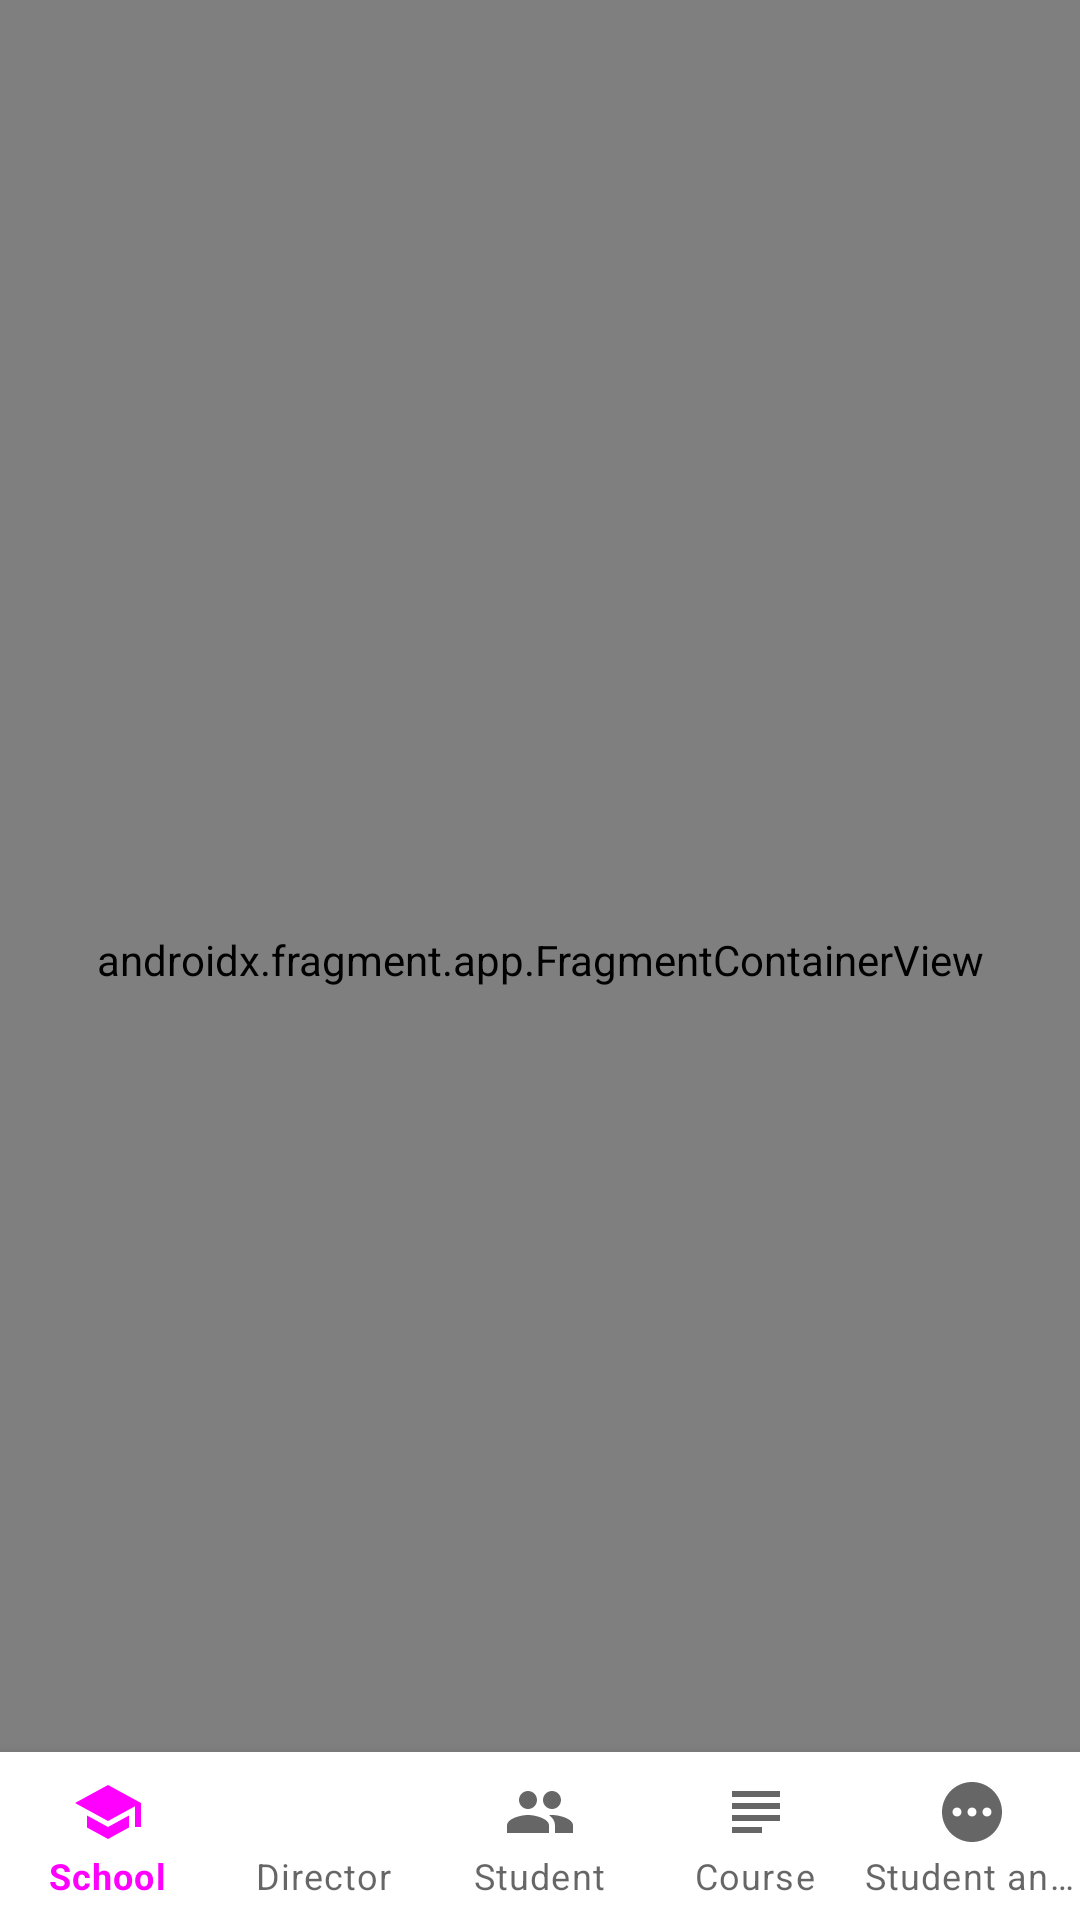

Write the Android layout XML for this screen, with the resource values it uses.
<!-- AndroidManifest.xml: application theme Theme.RoomMultipleTables -->
<!-- res/layout/activity_second.xml -->
<?xml version="1.0" encoding="utf-8"?>
<androidx.drawerlayout.widget.DrawerLayout
    android:id="@+id/drawer_layout"
    android:layout_width="match_parent"
    android:layout_height="match_parent"
    xmlns:android="http://schemas.android.com/apk/res/android"
    xmlns:app="http://schemas.android.com/apk/res-auto"
    xmlns:tools="http://schemas.android.com/tools">

    <androidx.constraintlayout.widget.ConstraintLayout
        android:layout_width="match_parent"
        android:layout_height="match_parent"
        tools:context=".SecondActivity">

        <androidx.fragment.app.FragmentContainerView
            android:id="@+id/nav_host_fragment"
            android:name="androidx.navigation.fragment.NavHostFragment"
            android:layout_width="match_parent"
            android:layout_height="match_parent"
            app:defaultNavHost="true"
            app:navGraph="@navigation/nav_graph"
            app:layout_constraintTop_toTopOf="parent"
            app:layout_constraintStart_toStartOf="parent"
            app:layout_constraintEnd_toEndOf="parent"/>

        <com.google.android.material.bottomnavigation.BottomNavigationView
            android:id="@+id/bottom_nav_view"
            android:layout_width="match_parent"
            android:layout_height="wrap_content"
            app:layout_constraintBottom_toBottomOf="parent"
            app:layout_constraintStart_toStartOf="parent"
            app:layout_constraintEnd_toEndOf="parent"
            app:menu="@menu/bottom_nav_menu"
            android:layout_gravity="bottom"
            app:labelVisibilityMode="labeled"/>
    </androidx.constraintlayout.widget.ConstraintLayout>

    <com.google.android.material.navigation.NavigationView
        android:id="@+id/nav_view"
        android:layout_width="wrap_content"
        android:layout_height="match_parent"
        android:layout_gravity="start"
        app:headerLayout="@layout/nav_drawer_header"
        app:menu="@menu/nav_drawer_menu"/>

</androidx.drawerlayout.widget.DrawerLayout>
<!-- res/layout/nav_drawer_header.xml (included above) -->
<?xml version="1.0" encoding="utf-8"?>
<androidx.constraintlayout.widget.ConstraintLayout xmlns:android="http://schemas.android.com/apk/res/android"
    android:layout_width="match_parent"
    android:layout_height="180dp"
    xmlns:app="http://schemas.android.com/apk/res-auto"
    android:background="@color/teal_200">

    <ImageView
        android:id="@+id/header_image_view"
        android:layout_width="200dp"
        android:layout_height="wrap_content"
        android:src="@drawable/school_image"
        app:layout_constraintTop_toTopOf="parent"
        app:layout_constraintStart_toStartOf="parent"
        app:layout_constraintEnd_toEndOf="parent"/>

</androidx.constraintlayout.widget.ConstraintLayout>
<!-- resources referenced by this layout -->
<resources>
  <!-- drawable school_image: jpg bitmap (drawable, 28107 bytes) -->
  <style name="Theme.RoomMultipleTables" parent="Theme.MaterialComponents.DayNight.DarkActionBar">
          
          <item name="colorPrimary">@color/pink_950</item>
          <item name="colorPrimaryVariant">@color/pink_400</item>
          <item name="colorOnPrimary">@color/white</item>
          
          <item name="colorSecondary">@color/teal_200</item>
          <item name="colorSecondaryVariant">@color/teal_700</item>
          <item name="colorOnSecondary">@color/black</item>
          
          <item name="android:statusBarColor" tools:targetApi="l">?attr/colorPrimaryVariant</item>
          
  
          <item name="textInputStyle">@style/Widget.MaterialComponents.TextInputLayout.OutlinedBox</item>
      </style>
  <!-- not gathered from this repository: default colours our renderer supplied (Android Studio template values) -->
  <color name="teal_200">#FF03DAC5</color>
  <color name="teal_700">#FF018786</color>
  <color name="black">#FF000000</color>
  <color name="white">#FFFFFFFF</color>
</resources>
